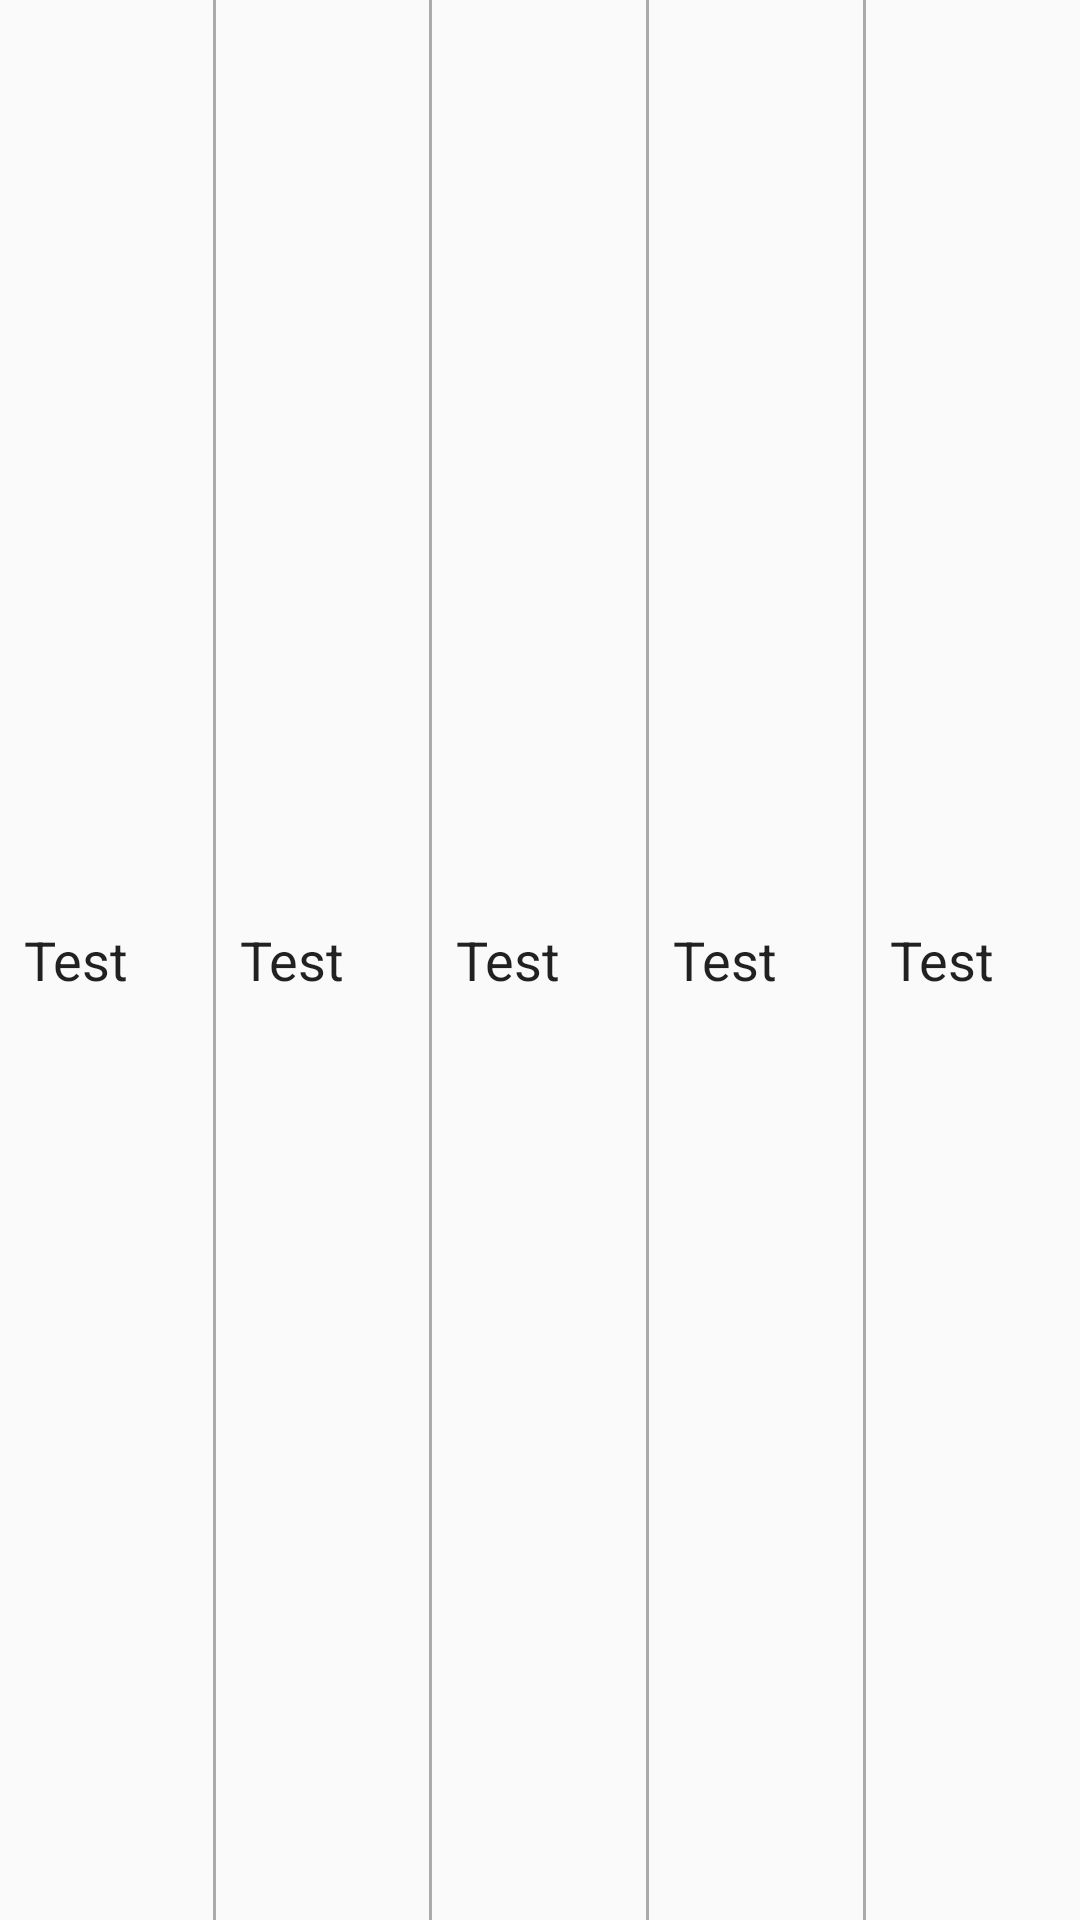

The Android layout XML behind this screen, and the referenced resources:
<!-- AndroidManifest.xml: application theme AppTheme -->
<!-- res/layout/table_row.xml -->
<?xml version="1.0" encoding="utf-8"?>
<LinearLayout
	xmlns:android="http://schemas.android.com/apk/res/android"
	android:layout_width="match_parent"
	android:layout_height="48dp"
	android:orientation="horizontal"
	android:weightSum="5"
	android:baselineAligned="false">

	<include
		android:id="@+id/cell1"
		layout="@layout/table_cell"
		android:layout_width="0dp"
		android:layout_height="match_parent"
		android:layout_weight="1"
		android:text="Операционная система"/>

	<View style="@style/Divider"/>

	<include
		android:id="@+id/cell2"
		layout="@layout/table_cell"
		android:layout_width="0dp"
		android:layout_height="match_parent"
		android:layout_weight="1"
		android:text="СУБД"/>

	<View style="@style/Divider"/>

	<include
		android:id="@+id/cell3"
		layout="@layout/table_cell"
		android:layout_width="0dp"
		android:layout_height="match_parent"
		android:layout_weight="1"
		android:text="Мин. объем внешней памяти (МБ)"/>

	<View style="@style/Divider"/>

	<include
		android:id="@+id/cell4"
		layout="@layout/table_cell"
		android:layout_width="0dp"
		android:layout_height="match_parent"
		android:layout_weight="1"
		android:text="Мин. объем оперативной памяти (МБ)"/>

	<View style="@style/Divider"/>

	<include
		android:id="@+id/cell5"
		layout="@layout/table_cell"
		android:layout_width="0dp"
		android:layout_height="match_parent"
		android:layout_weight="1"
		android:text="Приблизительная цена"/>

</LinearLayout>
<!-- res/layout/table_cell.xml (included above) -->
<?xml version="1.0" encoding="utf-8"?>
<EditText
	xmlns:android="http://schemas.android.com/apk/res/android"
	android:id="@+id/CellEditText"
	android:layout_width="wrap_content"
	android:layout_height="match_parent"
	android:minHeight="@dimen/cell_text_min_height"
	android:minWidth="@dimen/cell_text_min_width"

	android:paddingStart="@dimen/cell_margin_horizontal"
	android:paddingLeft="@dimen/cell_margin_horizontal"
	android:paddingEnd="@dimen/cell_margin_horizontal"
	android:paddingRight="@dimen/cell_margin_horizontal"

	android:background="@android:color/transparent"
	android:layout_gravity="center_vertical"
	android:inputType="text"
	android:lines="1"
	android:text="Test"
	/>
<!-- resources referenced by this layout -->
<resources>
  <dimen name="cell_margin_horizontal">8dp</dimen>
  <dimen name="cell_text_min_height">24dp</dimen>
  <dimen name="cell_text_min_width">16dp</dimen>
  <style name="Divider">
  		<item name="android:layout_height">match_parent</item>
  		<item name="android:layout_width">1dp</item>
  		<item name="android:background">@android:color/darker_gray</item>
  	</style>
  <style name="AppTheme" parent="Theme.AppCompat.Light.DarkActionBar">
          
          <item name="colorPrimary">@color/colorPrimary</item>
          <item name="colorPrimaryDark">@color/colorPrimaryDark</item>
          <item name="colorAccent">@color/colorAccent</item>
      </style>
  <!-- not gathered from this repository: default colours our renderer supplied (Android Studio template values) -->
  <color name="colorPrimary">#FF6200EE</color>
  <color name="colorPrimaryDark">#FF3700B3</color>
  <color name="colorAccent">#FF03DAC5</color>
</resources>
